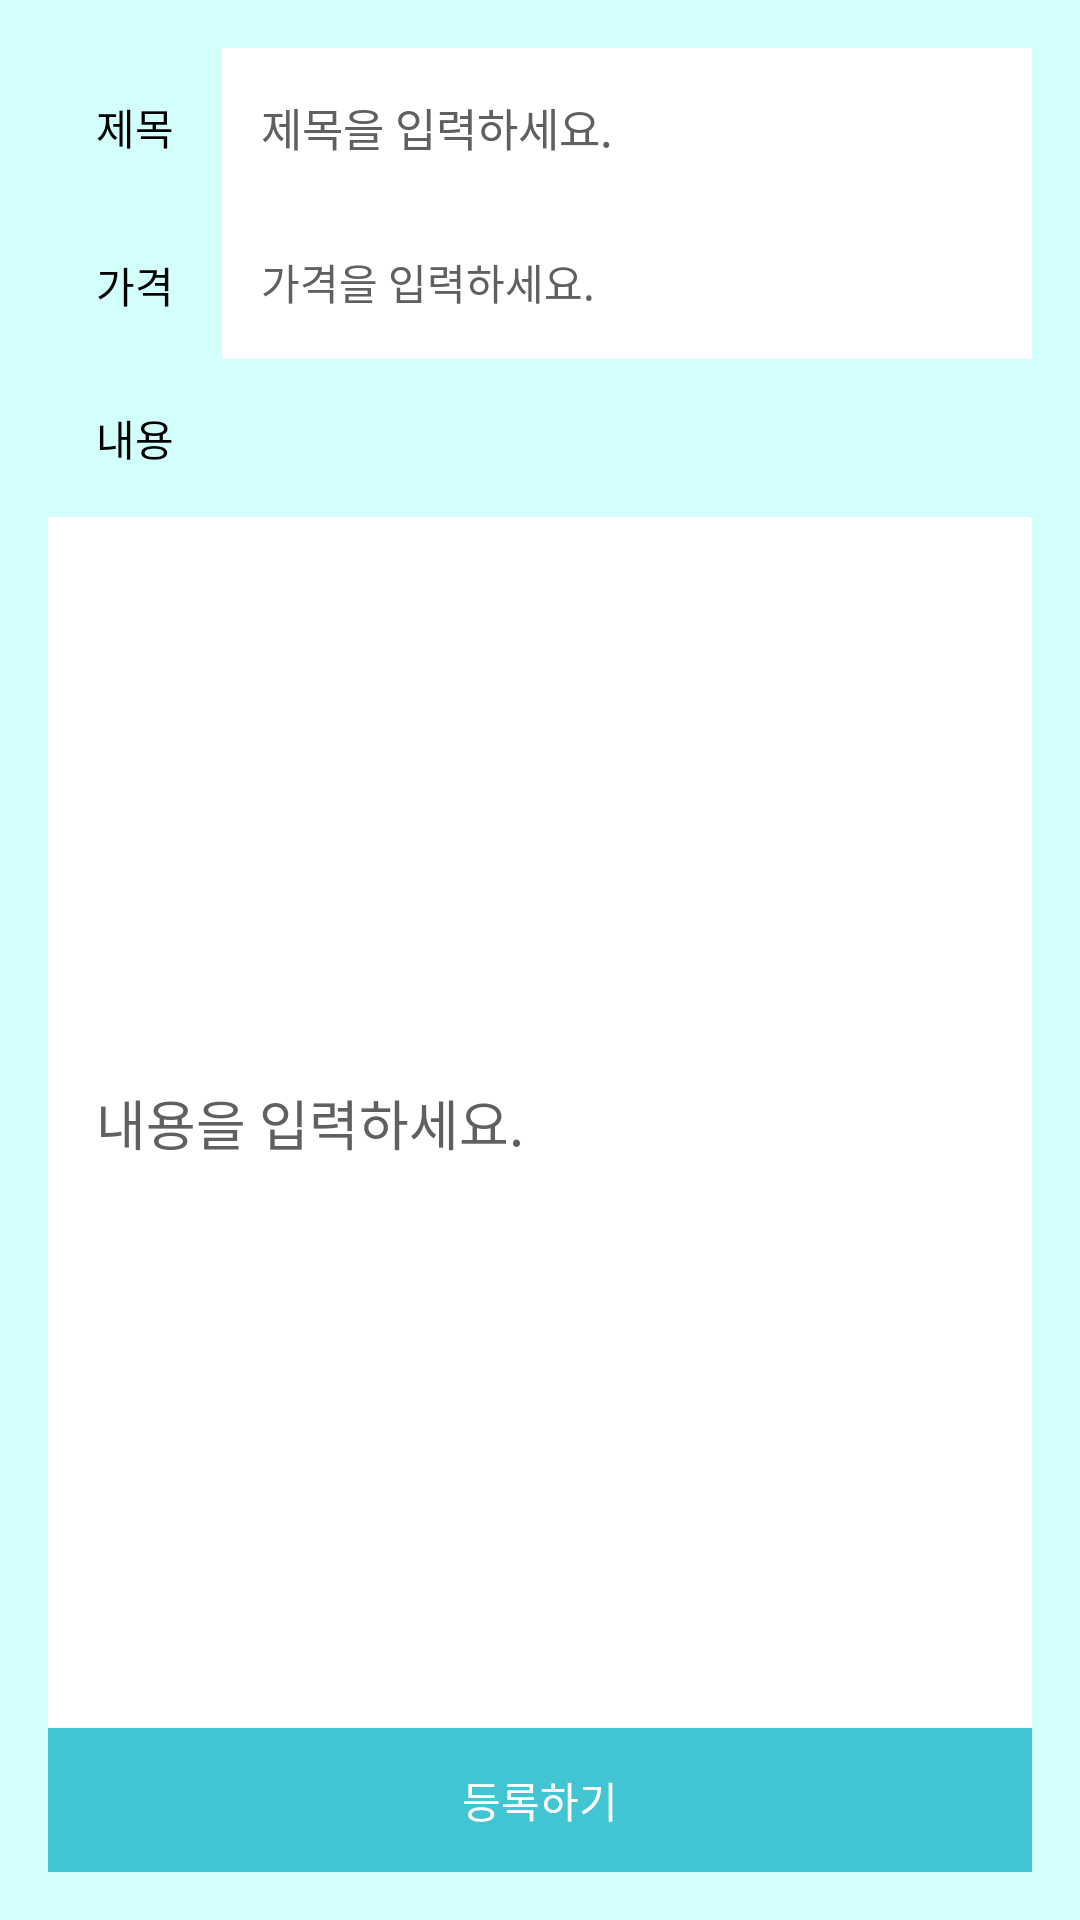

Produce the Android XML layout that renders to this screen, including the resource entries it uses.
<!-- AndroidManifest.xml: application theme Theme.AppCompat.NoActionBar -->
<!-- res/layout/activity_post.xml -->
<?xml version="1.0" encoding="utf-8"?>
<LinearLayout xmlns:android="http://schemas.android.com/apk/res/android"
    xmlns:tools="http://schemas.android.com/tools"
    android:layout_width="match_parent"
    android:layout_height="match_parent"
    android:padding="16dp"
    android:orientation="vertical"
    android:background="@drawable/backgroundcolor"
    >



    <LinearLayout
        android:layout_width="match_parent"
        android:layout_height="wrap_content"
        android:orientation="horizontal">

        <TextView
            android:layout_width="wrap_content"
            android:layout_height="wrap_content"
            android:padding="16dp"
            android:fontFamily="@font/jalnan"
            android:textColor="@color/black"
            android:text="제목"
            />

        <EditText
            android:id="@+id/EditText_title_post"
            android:layout_width="match_parent"
            android:layout_height="match_parent"
            android:layout_weight="1"
            android:background="#E2F6D5"
            android:fontFamily="@font/jalnan"
            android:hint="제목을 입력하세요."
            android:backgroundTint="@color/white"
            android:padding="13dp"
            android:privateImeOptions="defaultInputmode=korean"
            android:textColor="#000"
            android:textColorHint="#606060"
            android:textSize="15dp" />
    </LinearLayout>


    <LinearLayout
        android:layout_width="match_parent"
        android:layout_height="51dp"
        android:orientation="horizontal">

        <TextView
            android:layout_width="wrap_content"
            android:layout_height="wrap_content"
            android:padding="16dp"
            android:fontFamily="@font/jalnan"
            android:textColor="@color/black"
            android:text="가격"
            />

        <EditText
            android:id="@+id/EditText_title_pay"
            android:layout_width="match_parent"
            android:layout_height="match_parent"
            android:layout_weight="1"
            android:background="#E2F6D5"
            android:fontFamily="@font/jalnan"
            android:hint="가격을 입력하세요."
            android:backgroundTint="@color/white"
            android:padding="13dp"
            android:privateImeOptions="defaultInputmode=korean"
            android:textColor="#000"
            android:textColorHint="#606060"
            android:textSize="14dp" />
    </LinearLayout>

    <TextView
        android:layout_width="wrap_content"
        android:layout_height="wrap_content"
        android:padding="16dp"
        android:fontFamily="@font/jalnan"
        android:textColor="@color/black"
        android:text="내용"/>

    <EditText
        android:id="@+id/EditText_write_post"
        android:layout_width="match_parent"
        android:layout_height="563dp"
        android:layout_weight="1"
        android:background="#E2F6D5"
        android:fontFamily="@font/jalnan"
        android:hint="내용을 입력하세요."
        android:backgroundTint="@color/white"
        android:textColorHint="#606060"
        android:textColor="#000"
        android:padding="16dp"
        android:privateImeOptions="defaultInputmode=korean"/>

    <Button
        android:id="@+id/Button_accept_post"
        android:layout_width="match_parent"
        android:layout_height="wrap_content"
        android:background="#41C5D3"
        android:onClick="onButton1Clicked"
        android:fontFamily="@font/jalnan"
        android:text="등록하기"
        android:textColor="#FFFFFF" />

    <TextView
        android:id="@+id/TextView_destUid_Post"
        android:layout_width="match_parent"
        android:layout_height="wrap_content"
        android:height="0dp"
        android:text="TextView"
        tools:visibility="invisible" />


</LinearLayout>
<!-- resources referenced by this layout -->
<resources>
  <!-- drawable backgroundcolor: png bitmap (drawable, 12391 bytes) -->
  <!-- not gathered from this repository: default colours our renderer supplied (Android Studio template values) -->
  <color name="black">#FF000000</color>
  <color name="white">#FFFFFFFF</color>
</resources>
